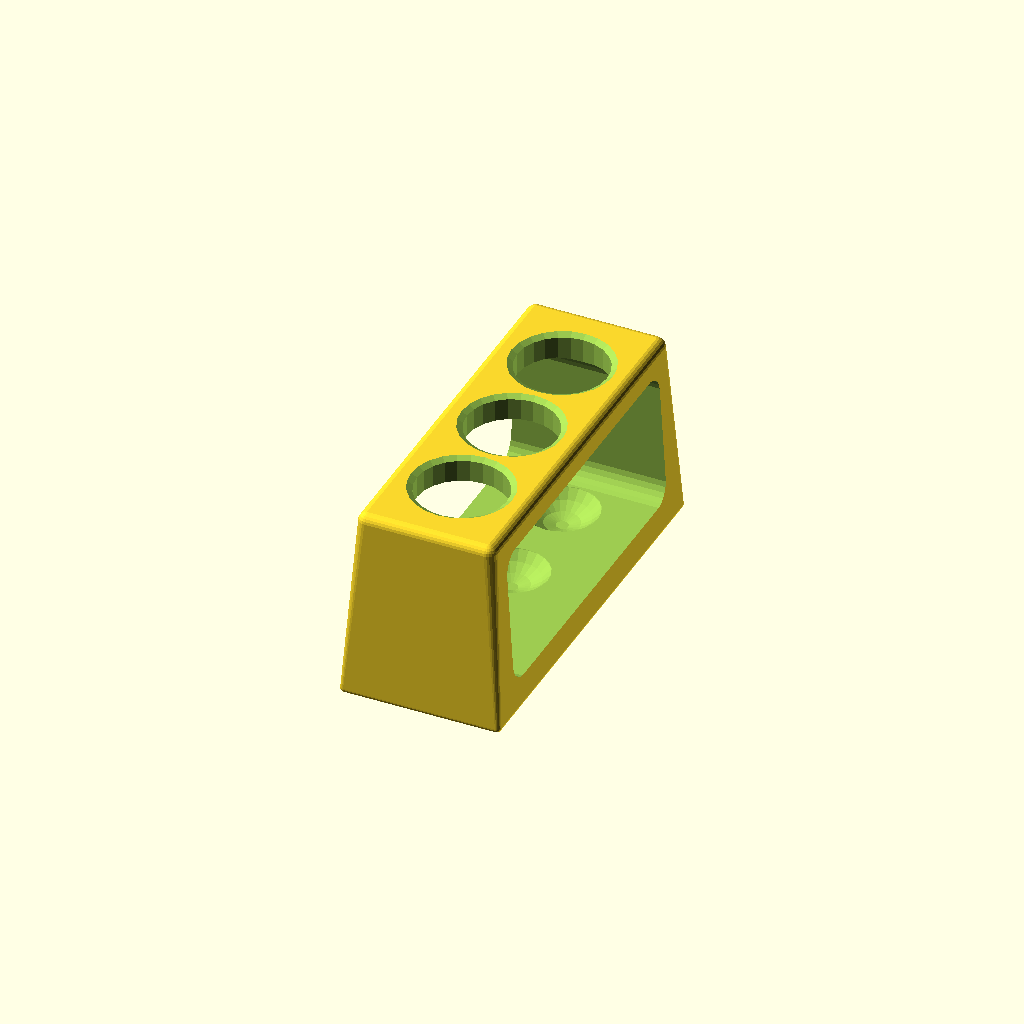
Cell 1: rendered with the file's own defaults.
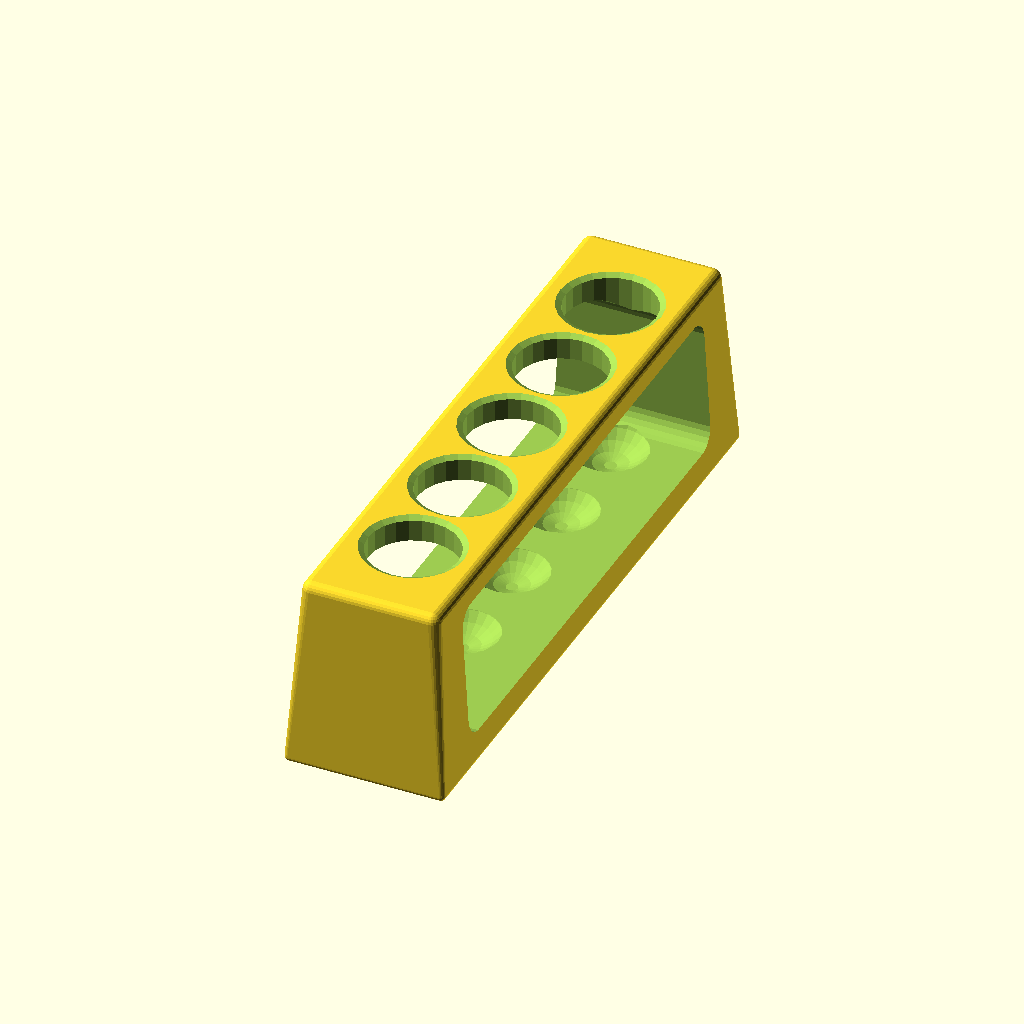
Cell 2: the same model with rowsOfTubes = 5.
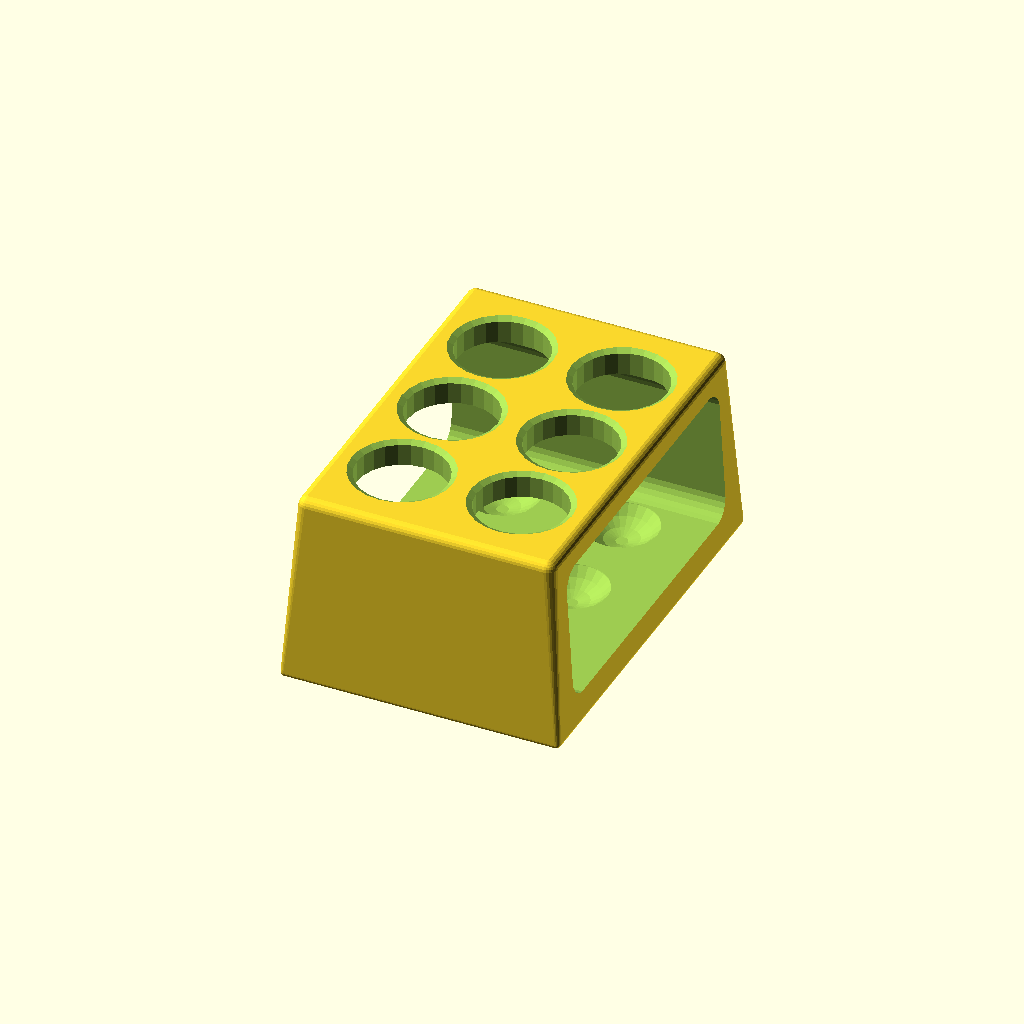
Cell 3: the same model with columnsOfTubes = 2.
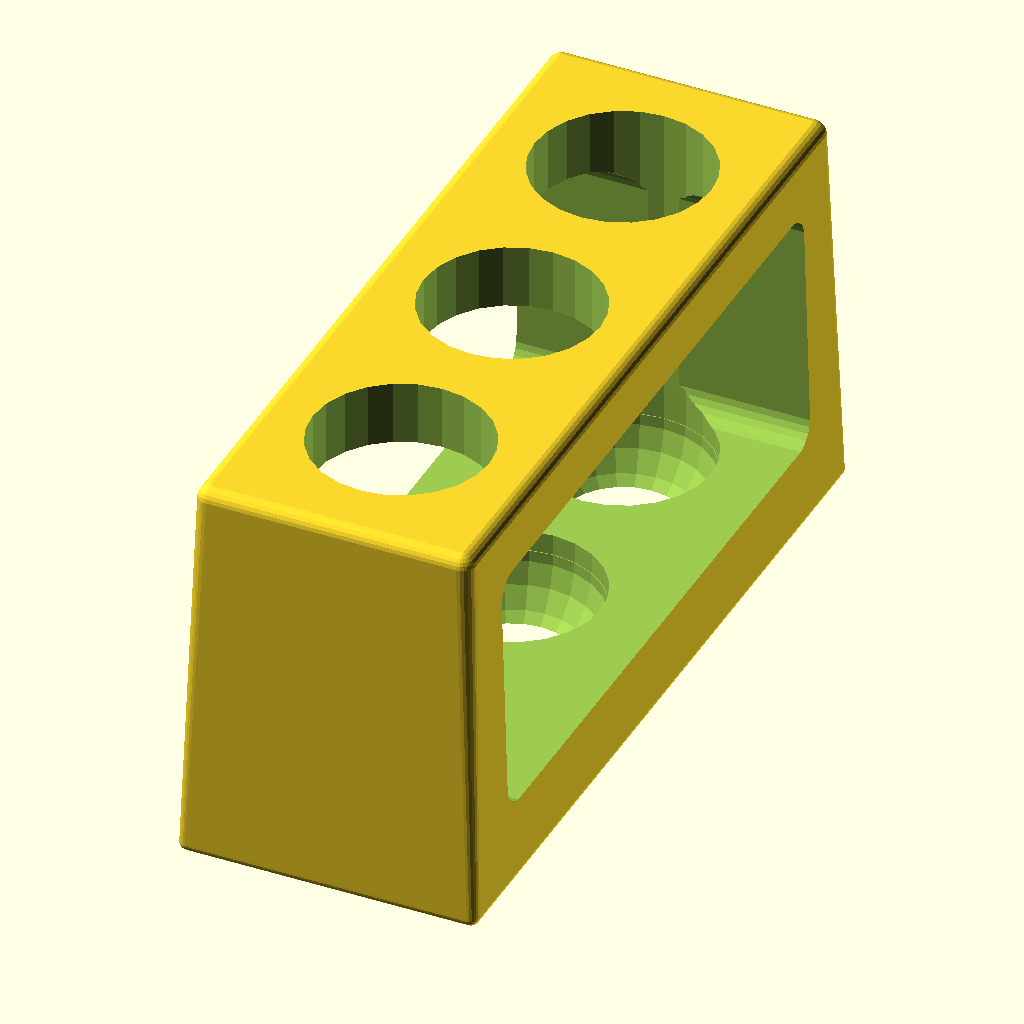
Cell 4: diameter = 16 (everything else at default).
All cells are drawn from one camera (rotation 55°, 0°, 25°, orthographic, colour scheme Cornfield), so only the parameter changes between them.
Source of the model, inputs/thingiverse/files/thing-3936115/files/testTubeHolder.scad:
//print resolution
$fn = 24;

//// test tube thingy ////

/* test tube */

//diameter of tube
diameter = 8; //

//number of tubes
rowsOfTubes = 3; //[3, 5, 7]

//columns
columnsOfTubes = 1; //[1, 2, 3]

r = diameter/2;

////////////////
/////Holder/////
////////////////

module tubeHolder() {  //the main chassis of the print
    
    s = .2*r+1;    //radius of small corners
    c = diameter+r-1;  //distance to centers of corner spheres
    l = c*rowsOfTubes; //length of holder for multiple rows
    w = c*columnsOfTubes; //width for multiple rows
    hull(){
        translate([w,l,c*2]) sphere(s);
        translate([w+3,l+3,-c]) sphere(s-1);
        translate([w+3,-l-3,-c]) sphere(s-1);
        translate([w,-l,c*2]) sphere(s);
        translate([-w,l,c*2]) sphere(s);
        translate([-w-3,l+3,-c]) sphere(s-1);
        translate([-w-3,-l-3,-c]) sphere(s-1);
        translate([-w,-l,c*2]) sphere(s);
    }
    
}


////////////////
/////Cutouts////
////////////////

module tubeHoles() {  //punch test tube holes
    
    c = diameter+r-1;
    w = diameter+.3; //diameter of holes
    t = c*4; //height of punches
    s = ((rowsOfTubes*c)-1)/1.5; //spacing between tubes

    if (columnsOfTubes == 1) {
        
        if (rowsOfTubes == 3) {
            
            //punches//
            
            translate([0,s-1.5,-c+10])cylinder(t,r1=w,r2=w);
            translate([0,-s+1.5,-c+10])cylinder(t,r1=w,r2=w);
            translate([0,0,-c+10])cylinder(t,r1=w,r2=w);
            
            //divots//
            
            translate([0,s-1.5,-c+10])sphere(w);
            translate([0,-s+1.5,-c+10])sphere(w);
            translate([0,0,-c+10])sphere(w);
            
            //bevels//
            
            translate([0,s-1.5,c*3.4])sphere(w*2);
            translate([0,-s+1.5,c*3.4])sphere(w*2);
            translate([0,0,c*3.4])sphere(w*2);            
            
        }

        if (rowsOfTubes == 5) {
            
            //punches//
                        
            translate([0,s+3,-c+10])cylinder(t,r1=w,r2=w);
            translate([0,-s-3,-c+10])cylinder(t,r1=w,r2=w);
            translate([0,0,-c+10])cylinder(t,r1=w,r2=w);
            translate([0,s/2+1.5,-c+10])cylinder(t,r1=w,r2=w);
            translate([0,-s/2-1.5,-c+10])cylinder(t,r1=w,r2=w);
            
            //divots//
                        
            translate([0,s+3,-c+10])sphere(w);
            translate([0,-s-3,-c+10])sphere(w);
            translate([0,0,-c+10])sphere(w);
            translate([0,s/2+1.5,-c+10])sphere(w);
            translate([0,-s/2-1.5,-c+10])sphere(w); 
            
            //bevels//

            translate([0,s+3,c*3.4])sphere(w*2);
            translate([0,-s-3,c*3.4])sphere(w*2);
            translate([0,0,c*3.4])sphere(w*2);
            translate([0,s/2+1.5,c*3.4])sphere(w*2);
            translate([0,-s/2-1.5,c*3.4])sphere(w*2);
            
        }

        if (rowsOfTubes == 7) {
            
            //punches//
                        
            translate([0,s+5.5,-c+10])cylinder(t,r1=w,r2=w);
            translate([0,-s-5.5,-c+10])cylinder(t,r1=w,r2=w);
            translate([0,0,-c+10])cylinder(t,r1=w,r2=w);
            translate([0,s/1.5+3.5,-c+10])cylinder(t,r1=w,r2=w);
            translate([0,-s/1.5-3.5,-c+10])cylinder(t,r1=w,r2=w);
            translate([0,s/2-7,-c+10])cylinder(t,r1=w,r2=w);
            translate([0,-s/2+7,-c+10])cylinder(t,r1=w,r2=w);
            
            //divots//
                        
            translate([0,s+5.5,-c+10])sphere(w);
            translate([0,-s-5.5,-c+10])sphere(w);
            translate([0,0,-c+10])sphere(w);
            translate([0,s/1.5+3.5,-c+10])sphere(w);
            translate([0,-s/1.5-3.5,-c+10])sphere(w);
            translate([0,s/2-7,-c+10])sphere(w);
            translate([0,-s/2+7,-c+10])sphere(w);
            
            //bevels//
            
            translate([0,s+5.5,c*3.4])sphere(w*2);
            translate([0,-s-5.5,c*3.4])sphere(w*2);
            translate([0,0,c*3.4])sphere(w*2);
            translate([0,s/1.5+3.5,c*3.4])sphere(w*2);
            translate([0,-s/1.5-3.5,c*3.4])sphere(w*2);
            translate([0,s/2-7,c*3.4])sphere(w*2);
            translate([0,-s/2+7,c*3.4])sphere(w*2);
                        
        }
        
    }


    if (columnsOfTubes == 2) {

        if (rowsOfTubes == 3) {
            
            //punches//
            
            translate([c,s-1.5,-c+10])cylinder(t,r1=w,r2=w);
            translate([c,-s+1.5,-c+10])cylinder(t,r1=w,r2=w);
            translate([c,0,-c+10])cylinder(t,r1=w,r2=w);
            
            translate([-c,s-1.5,-c+10])cylinder(t,r1=w,r2=w);
            translate([-c,-s+1.5,-c+10])cylinder(t,r1=w,r2=w);
            translate([-c,0,-c+10])cylinder(t,r1=w,r2=w);
                        
            //divots//
            
            translate([c,s-1.5,-c+10])sphere(w);
            translate([c,-s+1.5,-c+10])sphere(w);
            translate([c,0,-c+10])sphere(w);
            
            translate([-c,s-1.5,-c+10])sphere(w);
            translate([-c,-s+1.5,-c+10])sphere(w);
            translate([-c,0,-c+10])sphere(w);
                        
            //bevels//
            
            translate([c,s-1.5,c*3.4])sphere(w*2);
            translate([c,-s+1.5,c*3.4])sphere(w*2);
            translate([c,0,c*3.4])sphere(w*2);            
            
            translate([-c,s-1.5,c*3.4])sphere(w*2);
            translate([-c,-s+1.5,c*3.4])sphere(w*2);
            translate([-c,0,c*3.4])sphere(w*2);            
                        
        }

        if (rowsOfTubes == 5) {
            
            //punches//
                        
            translate([c,s+3,-c+10])cylinder(t,r1=w,r2=w);
            translate([c,-s-3,-c+10])cylinder(t,r1=w,r2=w);
            translate([c,0,-c+10])cylinder(t,r1=w,r2=w);
            translate([c,s/2+1.5,-c+10])cylinder(t,r1=w,r2=w);
            translate([c,-s/2-1.5,-c+10])cylinder(t,r1=w,r2=w);
                        
            translate([-c,s+3,-c+10])cylinder(t,r1=w,r2=w);
            translate([-c,-s-3,-c+10])cylinder(t,r1=w,r2=w);
            translate([-c,0,-c+10])cylinder(t,r1=w,r2=w);
            translate([-c,s/2+1.5,-c+10])cylinder(t,r1=w,r2=w);
            translate([-c,-s/2-1.5,-c+10])cylinder(t,r1=w,r2=w);
                        
            //divots//
                        
            translate([c,s+3,-c+10])sphere(w);
            translate([c,-s-3,-c+10])sphere(w);
            translate([c,0,-c+10])sphere(w);
            translate([c,s/2+1.5,-c+10])sphere(w);
            translate([c,-s/2-1.5,-c+10])sphere(w); 
                        
            translate([-c,s+3,-c+10])sphere(w);
            translate([-c,-s-3,-c+10])sphere(w);
            translate([-c,0,-c+10])sphere(w);
            translate([-c,s/2+1.5,-c+10])sphere(w);
            translate([-c,-s/2-1.5,-c+10])sphere(w); 
                        
            //bevels//

            translate([c,s+3,c*3.4])sphere(w*2);
            translate([c,-s-3,c*3.4])sphere(w*2);
            translate([c,0,c*3.4])sphere(w*2);
            translate([c,s/2+1.5,c*3.4])sphere(w*2);
            translate([c,-s/2-1.5,c*3.4])sphere(w*2);

            translate([-c,s+3,c*3.4])sphere(w*2);
            translate([-c,-s-3,c*3.4])sphere(w*2);
            translate([-c,0,c*3.4])sphere(w*2);
            translate([-c,s/2+1.5,c*3.4])sphere(w*2);
            translate([-c,-s/2-1.5,c*3.4])sphere(w*2);
            
        }

        if (rowsOfTubes == 7) {
            
            //punches//
                        
            translate([c,s+5.5,-c+10])cylinder(t,r1=w,r2=w);
            translate([c,-s-5.5,-c+10])cylinder(t,r1=w,r2=w);
            translate([c,0,-c+10])cylinder(t,r1=w,r2=w);
            translate([c,s/1.5+3.5,-c+10])cylinder(t,r1=w,r2=w);
            translate([c,-s/1.5-3.5,-c+10])cylinder(t,r1=w,r2=w);
            translate([c,s/2-7,-c+10])cylinder(t,r1=w,r2=w);
            translate([c,-s/2+7,-c+10])cylinder(t,r1=w,r2=w);
                        
            translate([-c,s+5.5,-c+10])cylinder(t,r1=w,r2=w);
            translate([-c,-s-5.5,-c+10])cylinder(t,r1=w,r2=w);
            translate([-c,0,-c+10])cylinder(t,r1=w,r2=w);
            translate([-c,s/1.5+3.5,-c+10])cylinder(t,r1=w,r2=w);
            translate([-c,-s/1.5-3.5,-c+10])cylinder(t,r1=w,r2=w);
            translate([-c,s/2-7,-c+10])cylinder(t,r1=w,r2=w);
            translate([-c,-s/2+7,-c+10])cylinder(t,r1=w,r2=w);
                        
            //divots//
                        
            translate([c,s+5.5,-c+10])sphere(w);
            translate([c,-s-5.5,-c+10])sphere(w);
            translate([c,0,-c+10])sphere(w);
            translate([c,s/1.5+3.5,-c+10])sphere(w);
            translate([c,-s/1.5-3.5,-c+10])sphere(w);
            translate([c,s/2-7,-c+10])sphere(w);
            translate([c,-s/2+7,-c+10])sphere(w);
                        
            translate([-c,s+5.5,-c+10])sphere(w);
            translate([-c,-s-5.5,-c+10])sphere(w);
            translate([-c,0,-c+10])sphere(w);
            translate([-c,s/1.5+3.5,-c+10])sphere(w);
            translate([-c,-s/1.5-3.5,-c+10])sphere(w);
            translate([-c,s/2-7,-c+10])sphere(w);
            translate([-c,-s/2+7,-c+10])sphere(w);
                        
            //bevels//
            
            translate([c,s+5.5,c*3.4])sphere(w*2);
            translate([c,-s-5.5,c*3.4])sphere(w*2);
            translate([c,0,c*3.4])sphere(w*2);
            translate([c,s/1.5+3.5,c*3.4])sphere(w*2);
            translate([c,-s/1.5-3.5,c*3.4])sphere(w*2);
            translate([c,s/2-7,c*3.4])sphere(w*2);
            translate([c,-s/2+7,c*3.4])sphere(w*2);
            
            translate([-c,s+5.5,c*3.4])sphere(w*2);
            translate([-c,-s-5.5,c*3.4])sphere(w*2);
            translate([-c,0,c*3.4])sphere(w*2);
            translate([-c,s/1.5+3.5,c*3.4])sphere(w*2);
            translate([-c,-s/1.5-3.5,c*3.4])sphere(w*2);
            translate([-c,s/2-7,c*3.4])sphere(w*2);
            translate([-c,-s/2+7,c*3.4])sphere(w*2);
            
        }
        
    }


    if (columnsOfTubes == 3) {
              
        if (rowsOfTubes == 3) {
        
            
            //punches//
            
            translate([c+10,s-1.5,-c+10])cylinder(t,r1=w,r2=w);
            translate([c+10,-s+1.5,-c+10])cylinder(t,r1=w,r2=w);
            translate([c+10,0,-c+10])cylinder(t,r1=w,r2=w);
            
            translate([0,s-1.5,-c+10])cylinder(t,r1=w,r2=w);
            translate([0,-s+1.5,-c+10])cylinder(t,r1=w,r2=w);
            translate([0,0,-c+10])cylinder(t,r1=w,r2=w);
            
            translate([-c-10,s-1.5,-c+10])cylinder(t,r1=w,r2=w);
            translate([-c-10,-s+1.5,-c+10])cylinder(t,r1=w,r2=w);
            translate([-c-10,0,-c+10])cylinder(t,r1=w,r2=w);
                                    
            //divots//
            
            translate([c+10,s-1.5,-c+10])sphere(w);
            translate([c+10,-s+1.5,-c+10])sphere(w);
            translate([c+10,0,-c+10])sphere(w);
            
            translate([0,s-1.5,-c+10])sphere(w);
            translate([0,-s+1.5,-c+10])sphere(w);
            translate([0,0,-c+10])sphere(w);
            
            translate([-c-10,s-1.5,-c+10])sphere(w);
            translate([-c-10,-s+1.5,-c+10])sphere(w);
            translate([-c-10,0,-c+10])sphere(w);
                                    
            //bevels//
            
            translate([c+10,s-1.5,c*3.4])sphere(w*2);
            translate([c+10,-s+1.5,c*3.4])sphere(w*2);
            translate([c+10,0,c*3.4])sphere(w*2);            
            
            translate([0,s-1.5,c*3.4])sphere(w*2);
            translate([0,-s+1.5,c*3.4])sphere(w*2);
            translate([0,0,c*3.4])sphere(w*2);            
            
            translate([-c-10,s-1.5,c*3.4])sphere(w*2);
            translate([-c-10,-s+1.5,c*3.4])sphere(w*2);
            translate([-c-10,0,c*3.4])sphere(w*2);            
                                                          
            
        }

        if (rowsOfTubes == 5) {
            
            
            //punches//
                        
            translate([c+10,s+3,-c+10])cylinder(t,r1=w,r2=w);
            translate([c+10,-s-3,-c+10])cylinder(t,r1=w,r2=w);
            translate([c+10,0,-c+10])cylinder(t,r1=w,r2=w);
            translate([c+10,s/2+1.5,-c+10])cylinder(t,r1=w,r2=w);
            translate([c+10,-s/2-1.5,-c+10])cylinder(t,r1=w,r2=w);
                        
            translate([0,s+3,-c+10])cylinder(t,r1=w,r2=w);
            translate([0,-s-3,-c+10])cylinder(t,r1=w,r2=w);
            translate([0,0,-c+10])cylinder(t,r1=w,r2=w);
            translate([0,s/2+1.5,-c+10])cylinder(t,r1=w,r2=w);
            translate([0,-s/2-1.5,-c+10])cylinder(t,r1=w,r2=w);
                        
            translate([-c-10,s+3,-c+10])cylinder(t,r1=w,r2=w);
            translate([-c-10,-s-3,-c+10])cylinder(t,r1=w,r2=w);
            translate([-c-10,0,-c+10])cylinder(t,r1=w,r2=w);
            translate([-c-10,s/2+1.5,-c+10])cylinder(t,r1=w,r2=w);
            translate([-c-10,-s/2-1.5,-c+10])cylinder(t,r1=w,r2=w);
                                    
            //divots//
                        
            translate([c+10,s+3,-c+10])sphere(w);
            translate([c+10,-s-3,-c+10])sphere(w);
            translate([c+10,0,-c+10])sphere(w);
            translate([c+10,s/2+1.5,-c+10])sphere(w);
            translate([c+10,-s/2-1.5,-c+10])sphere(w); 
                        
            translate([0,s+3,-c+10])sphere(w);
            translate([0,-s-3,-c+10])sphere(w);
            translate([0,0,-c+10])sphere(w);
            translate([0,s/2+1.5,-c+10])sphere(w);
            translate([0,-s/2-1.5,-c+10])sphere(w); 
                        
            translate([-c-10,s+3,-c+10])sphere(w);
            translate([-c-10,-s-3,-c+10])sphere(w);
            translate([-c-10,0,-c+10])sphere(w);
            translate([-c-10,s/2+1.5,-c+10])sphere(w);
            translate([-c-10,-s/2-1.5,-c+10])sphere(w); 
                                    
            //bevels//

            translate([c+10,s+3,c*3.4])sphere(w*2);
            translate([c+10,-s-3,c*3.4])sphere(w*2);
            translate([c+10,0,c*3.4])sphere(w*2);
            translate([c+10,s/2+1.5,c*3.4])sphere(w*2);
            translate([c+10,-s/2-1.5,c*3.4])sphere(w*2);

            translate([0,s+3,c*3.4])sphere(w*2);
            translate([0,-s-3,c*3.4])sphere(w*2);
            translate([0,0,c*3.4])sphere(w*2);
            translate([0,s/2+1.5,c*3.4])sphere(w*2);
            translate([0,-s/2-1.5,c*3.4])sphere(w*2);

            translate([-c-10,s+3,c*3.4])sphere(w*2);
            translate([-c-10,-s-3,c*3.4])sphere(w*2);
            translate([-c-10,0,c*3.4])sphere(w*2);
            translate([-c-10,s/2+1.5,c*3.4])sphere(w*2);
            translate([-c-10,-s/2-1.5,c*3.4])sphere(w*2);
                                                        
            
        }

        if (rowsOfTubes == 7) {
            
            
            //punches//
                        
            translate([c+10,s+5.5,-c+10])cylinder(t,r1=w,r2=w);
            translate([c+10,-s-5.5,-c+10])cylinder(t,r1=w,r2=w);
            translate([c+10,0,-c+10])cylinder(t,r1=w,r2=w);
            translate([c+10,s/1.5+3.5,-c+10])cylinder(t,r1=w,r2=w);
            translate([c+10,-s/1.5-3.5,-c+10])cylinder(t,r1=w,r2=w);
            translate([c+10,s/2-7,-c+10])cylinder(t,r1=w,r2=w);
            translate([c+10,-s/2+7,-c+10])cylinder(t,r1=w,r2=w);
                        
            translate([0,s+5.5,-c+10])cylinder(t,r1=w,r2=w);
            translate([0,-s-5.5,-c+10])cylinder(t,r1=w,r2=w);
            translate([0,0,-c+10])cylinder(t,r1=w,r2=w);
            translate([0,s/1.5+3.5,-c+10])cylinder(t,r1=w,r2=w);
            translate([0,-s/1.5-3.5,-c+10])cylinder(t,r1=w,r2=w);
            translate([0,s/2-7,-c+10])cylinder(t,r1=w,r2=w);
            translate([0,-s/2+7,-c+10])cylinder(t,r1=w,r2=w);
                        
            translate([-c-10,s+5.5,-c+10])cylinder(t,r1=w,r2=w);
            translate([-c-10,-s-5.5,-c+10])cylinder(t,r1=w,r2=w);
            translate([-c-10,0,-c+10])cylinder(t,r1=w,r2=w);
            translate([-c-10,s/1.5+3.5,-c+10])cylinder(t,r1=w,r2=w);
            translate([-c-10,-s/1.5-3.5,-c+10])cylinder(t,r1=w,r2=w);
            translate([-c-10,s/2-7,-c+10])cylinder(t,r1=w,r2=w);
            translate([-c-10,-s/2+7,-c+10])cylinder(t,r1=w,r2=w);
                                    
            //divots//
                        
            translate([c+10,s+5.5,-c+10])sphere(w);
            translate([c+10,-s-5.5,-c+10])sphere(w);
            translate([c+10,0,-c+10])sphere(w);
            translate([c+10,s/1.5+3.5,-c+10])sphere(w);
            translate([c+10,-s/1.5-3.5,-c+10])sphere(w);
            translate([c+10,s/2-7,-c+10])sphere(w);
            translate([c+10,-s/2+7,-c+10])sphere(w);
                        
            translate([0,s+5.5,-c+10])sphere(w);
            translate([0,-s-5.5,-c+10])sphere(w);
            translate([0,0,-c+10])sphere(w);
            translate([0,s/1.5+3.5,-c+10])sphere(w);
            translate([0,-s/1.5-3.5,-c+10])sphere(w);
            translate([0,s/2-7,-c+10])sphere(w);
            translate([0,-s/2+7,-c+10])sphere(w);
                        
            translate([-c-10,s+5.5,-c+10])sphere(w);
            translate([-c-10,-s-5.5,-c+10])sphere(w);
            translate([-c-10,0,-c+10])sphere(w);
            translate([-c-10,s/1.5+3.5,-c+10])sphere(w);
            translate([-c-10,-s/1.5-3.5,-c+10])sphere(w);
            translate([-c-10,s/2-7,-c+10])sphere(w);
            translate([-c-10,-s/2+7,-c+10])sphere(w);
                                    
            //bevels//
            
            translate([c+10,s+5.5,c*3.4])sphere(w*2);
            translate([c+10,-s-5.5,c*3.4])sphere(w*2);
            translate([c+10,0,c*3.4])sphere(w*2);
            translate([c+10,s/1.5+3.5,c*3.4])sphere(w*2);
            translate([c+10,-s/1.5-3.5,c*3.4])sphere(w*2);
            translate([c+10,s/2-7,c*3.4])sphere(w*2);
            translate([c+10,-s/2+7,c*3.4])sphere(w*2);
            
            translate([0,s+5.5,c*3.4])sphere(w*2);
            translate([0,-s-5.5,c*3.4])sphere(w*2);
            translate([0,0,c*3.4])sphere(w*2);
            translate([0,s/1.5+3.5,c*3.4])sphere(w*2);
            translate([0,-s/1.5-3.5,c*3.4])sphere(w*2);
            translate([0,s/2-7,c*3.4])sphere(w*2);
            translate([0,-s/2+7,c*3.4])sphere(w*2);
            
            translate([-c-10,s+5.5,c*3.4])sphere(w*2);
            translate([-c-10,-s-5.5,c*3.4])sphere(w*2);
            translate([-c-10,0,c*3.4])sphere(w*2);
            translate([-c-10,s/1.5+3.5,c*3.4])sphere(w*2);
            translate([-c-10,-s/1.5-3.5,c*3.4])sphere(w*2);
            translate([-c-10,s/2-7,c*3.4])sphere(w*2);
            translate([-c-10,-s/2+7,c*3.4])sphere(w*2);
            
        }
        
    }
    
}

module cutout() {
    
        s = .2*r+3;    //radius of small corners
    c = diameter+r-1;  //distance to centers of corner spheres
    l = (c*rowsOfTubes)*.8; //length of cutout in relation to print
    w = c*columnsOfTubes*2; //cutout needs to be wider than the print
    h = c*.4; //shortens the hieght to maintaint cutout
    hull(){
        translate([w,l,h*3.5]) sphere(s);
        translate([w,l,-h*.5]) sphere(s);
        translate([w,-l,-h*.5]) sphere(s);
        translate([w,-l,h*3.5]) sphere(s);
        translate([-w,l,h*3.5]) sphere(s);
        translate([-w,l,-h*.5]) sphere(s);
        translate([-w,-l,-h*.5]) sphere(s);
        translate([-w,-l,h*3.5]) sphere(s);
    }
    
}


////////////////
/////Final//////
////////////////

difference() {

tubeHolder();
    cutout();
    tubeHoles();
}

//tubeHoles();
Customizer parameters (derived from the source; name, type, default, range or options):
diameter: number, default 8
rowsOfTubes: number, default 3, options 3, 5, 7
columnsOfTubes: number, default 1, options 1, 2, 3
